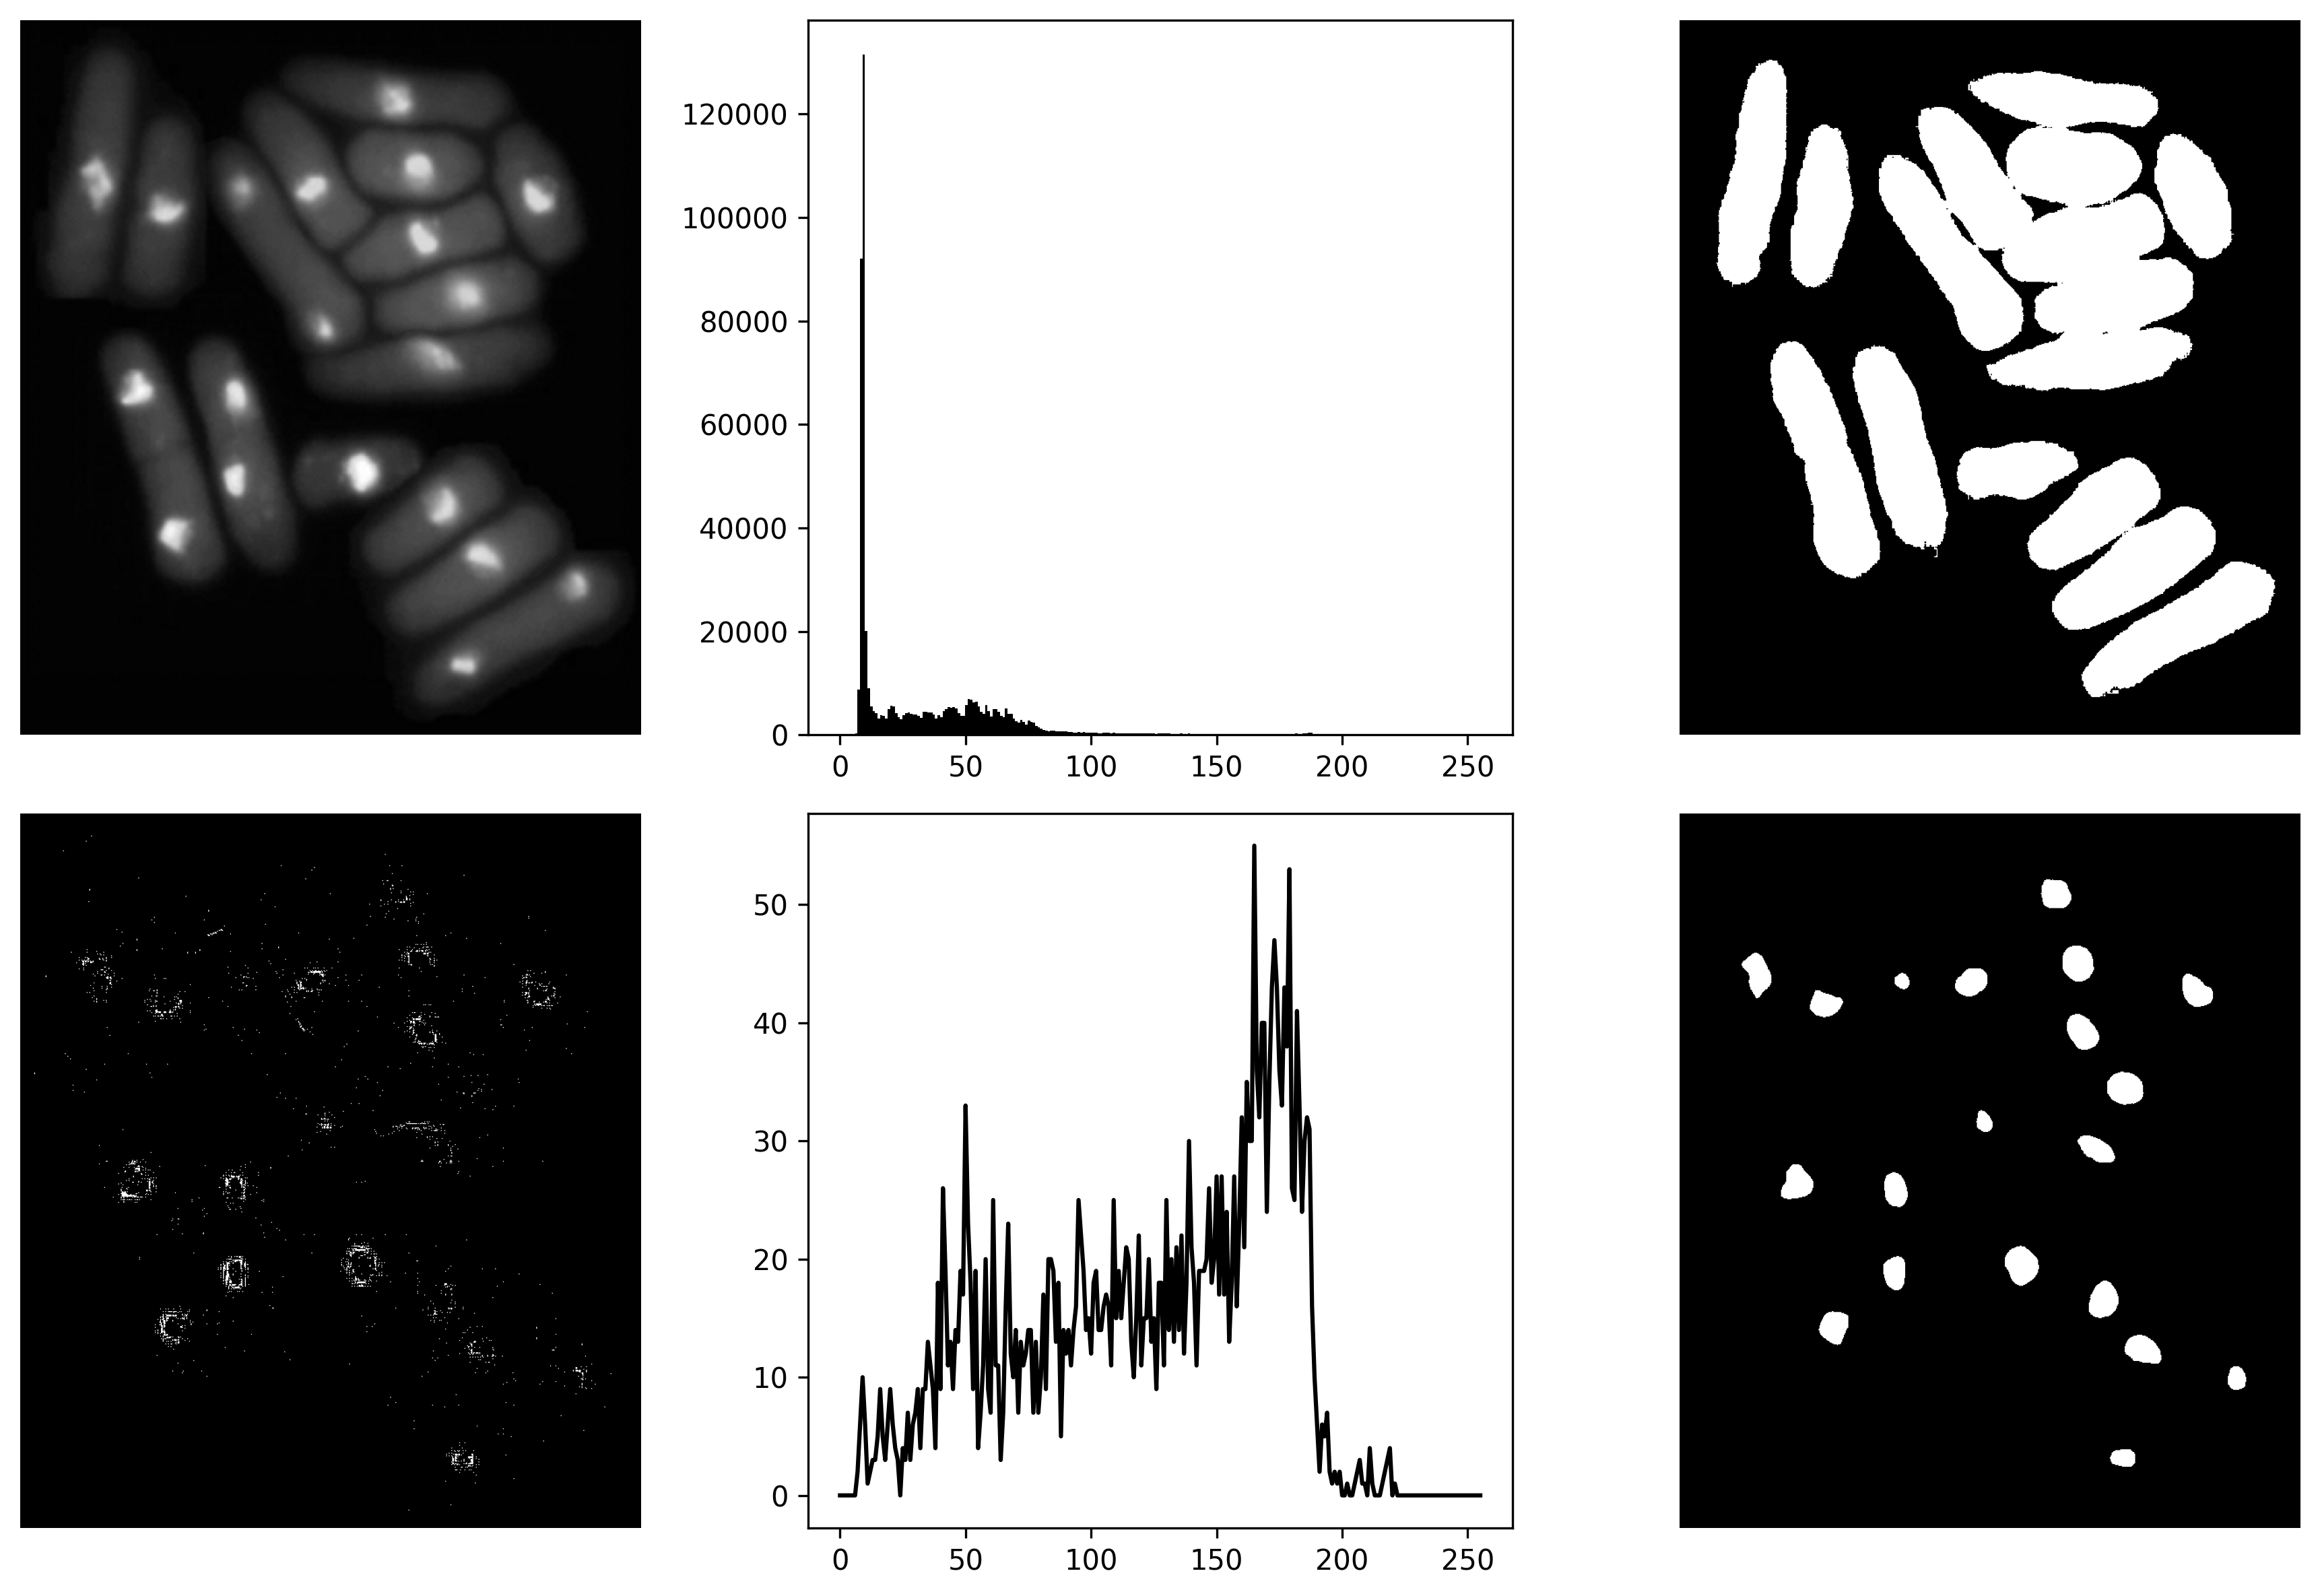

This chart was generated by the following Python code:
import sys
import numpy as np
import matplotlib.pyplot as plt
from skimage.io import imread
from libDIPUM.gradlapthresh import gradlapthresh
from libDIPUM.otsuthresh import otsuthresh
from libDIPUM.data_path import dip_data

# Figure 10.40
# Threshold segmentation of yeast image using edge information.

# Data
f = imread(dip_data('yeast-cells.tif'))
if f.ndim == 3:
    f = f[:, :, 0]

# Threshold Otsu
h, _ = np.histogram(f, bins=256, range=(0, 255))
To, So = otsuthresh(h)
print(round(255 * To))
go = f > (255 * To)

# Threshold Gradient Laplacian
G = gradlapthresh(f, 1, 0.3)
print(G['G2'] * 255)
print(G['G3'])

# Display
fig, axes = plt.subplots(2, 3, figsize=(12, 8))
axes = axes.ravel()

axes[0].imshow(f, cmap='gray')
axes[0].axis('off')

axes[1].hist(f.ravel(), bins=256, range=(0, 255), color='k')

axes[2].imshow(go, cmap='gray')
axes[2].axis('off')

axes[3].imshow(G['G11'], cmap='gray')
axes[3].axis('off')

vals = G['G16'][G['G16'] != 0]
if vals.size > 0:
    vals_u8 = np.clip(np.round(vals * 255), 0, 255).astype(np.uint8)
    counts, bins = np.histogram(vals_u8, bins=256, range=(0, 256))
    axes[4].plot(bins[:-1], counts, 'k')

axes[5].imshow(G['G1'], cmap='gray')
axes[5].axis('off')

plt.tight_layout()
plt.savefig('Figure1040.png', dpi=300, bbox_inches='tight')
plt.show()
